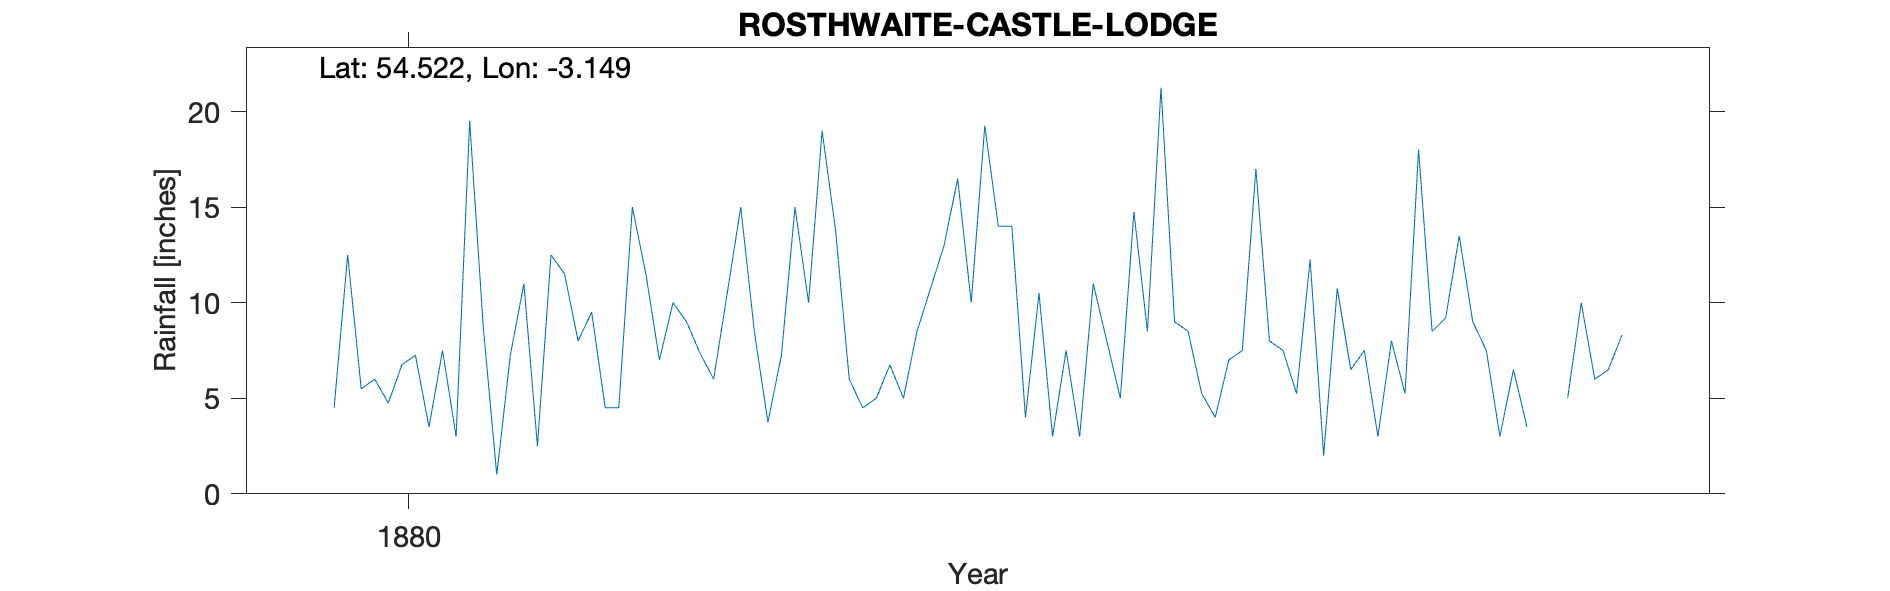

Data behind this chart, as committed beside it:
ROSTHWAITE CASTLE LODGE, , , , , , , , , , 
Grid ref, NY257147, Long, -3.149, Lat, 54.52, Elevation, 305, ft, , 
Station no, RR7618, , , , , , , , , 
, 1880, 1881, 1882, 1883, 1884, 1885, 1886, 1887, 1888, 1889
January, 4.5, 1, 7, 19, 19.25, 8.5, 12.25, 9, , 
February, 12.5, 7.25, 10, 13.75, 14, 21.25, 2, 7.5, , 
March, 5.5, 11, 9, 6, 14, 9, 10.75, 3, , 
April, 6, 2.5, 7.35, 4.5, 4, 8.5, 6.5, 6.5, , 
May, 4.75, 12.5, 6, 5, 10.5, 5.25, 7.5, 3.5, , 
June, 6.75, 11.5, 10.5, 6.75, 3, 4, 3, -999, , 
July, 7.25, 8, 15, 5, 7.5, 7, 8, -999, , 
August, 3.5, 9.5, 8.5, 8.5, 3, 7.5, 5.25, 5, , 
September, 7.5, 4.5, 3.75, 10.75, 11, 17, 18, 10, , 
October, 3, 4.5, 7.25, 13, 8, 8, 8.5, 6, , 
November, 19.5, 15, 15, 16.5, 5, 7.5, 9.2, 6.5, , 
December, 8.75, 11.5, 10, 10, 14.75, 5.25, 13.5, 8.3, , 
Total, 89.5, 98.75, 109.3, 118.8, 114, 108.8, 104.5, 74.3, , 
1887 June/July bracketed, , , , , , , , , , 
